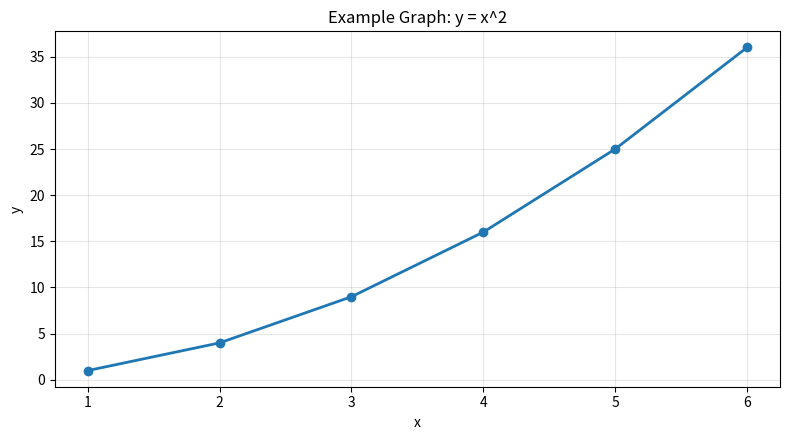

This figure's Python source:
import matplotlib.pyplot as plt


def main() -> None:
    x = [1, 2, 3, 4, 5, 6]
    y = [1, 4, 9, 16, 25, 36]

    plt.figure(figsize=(8, 4.5))
    plt.plot(x, y, marker="o", linewidth=2)
    plt.title("Example Graph: y = x^2")
    plt.xlabel("x")
    plt.ylabel("y")
    plt.grid(True, alpha=0.3)
    plt.tight_layout()

    plt.savefig("example_plot.png", dpi=160)
    plt.show()


if __name__ == "__main__":
    main()
